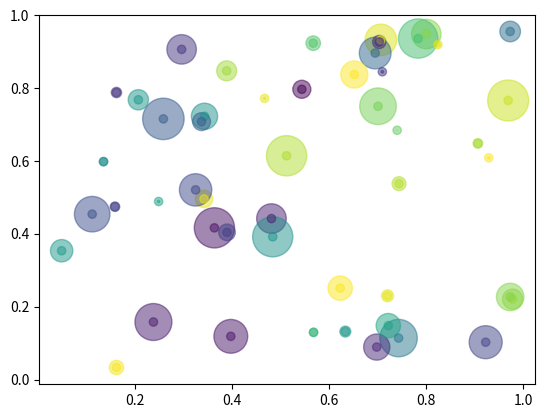

Source code (Python):
#!/usr/bin/python
# -*- coding: utf-8 -*-

# Copyright (C) 2018  David Arroyo Menéndez

# [redacted]
# [redacted]

# This file is free software; you can redistribute it and/or modify
# it under the terms of the GNU General Public License as published by
# the Free Software Foundation; either version 3, or (at your option)
# any later version.

# This file is distributed in the hope that it will be useful,
# but WITHOUT ANY WARRANTY; without even the implied warranty of
# MERCHANTABILITY or FITNESS FOR A PARTICULAR PURPOSE.  See the
# GNU General Public License for more details.

# You should have received a copy of the GNU General Public License
# along with GNU Emacs; see the file COPYING.  If not, write to
# the Free Software Foundation, Inc., 51 Franklin Street, Fifth Floor,
# Boston, MA 02110-1301 USA,
import numpy as np
import matplotlib.pyplot as plt

# Fixing random state for reproducibility
np.random.seed(19680801)


N = 50
x = np.random.rand(N)
y = np.random.rand(N)
colors = np.random.rand(N)
area = (30 * np.random.rand(N))**2  # 0 to 15 point radii

plt.scatter(x, y, s=area, c=colors, alpha=0.5)
plt.show()

plt.scatter(x, y, c=colors, alpha=0.5)
plt.show()
